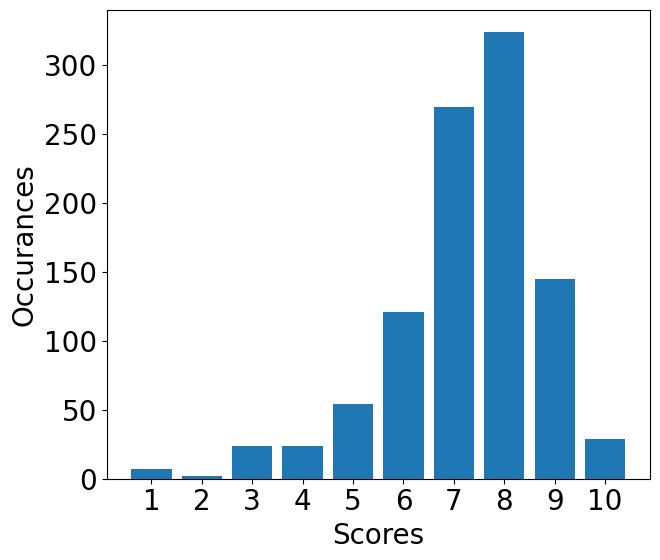

Write the Python code that produced this figure.
import matplotlib

font = {
    "family": "Helvetica",
    "size": 20,
}

matplotlib.rc("font", **font)

from matplotlib import pyplot as plt

fig = plt.figure(figsize=(7, 6))
ax = plt.gca()

scores = """
       1   2   3   4   5   6   7   8   9  10
       7   2  24  24  54 121 270 324 145  29
"""

xs = list(map(int, "       1   2   3   4   5   6   7   8   9  10".split()))
ys = list(map(int, "       7   2  24  24  54 121 270 324 145  29".split()))

ax.bar(xs, ys)

ax.set_xticks(xs)
ax.set_xlabel("Scores")
ax.set_ylabel("Occurances")

plt.tight_layout()
plt.savefig("scorehist.pdf")
